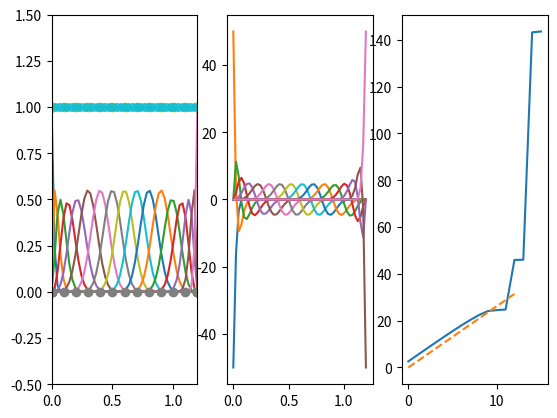

Reproduce this figure in Python.
import numpy as np
import matplotlib.pyplot as plt
import matplotlib.animation as anim
import scipy.sparse
import scipy.sparse.linalg

from scipy.interpolate import BSpline


k = 5
n = 12

left = 0
right = 1.2

# create mesh
print("Meshing...", flush=True)

length = right - left
extra = length / n * k
t = np.linspace(left-extra, right+extra, n+1+2*k)
for i in range(k+1):
    t[i] = left
    t[-i-1] = right

gaussPoints = np.polynomial.legendre.leggauss(k+1)
points = np.zeros(n*(k+1))
weights = np.zeros(n*(k+1))
for i in range(n):
    x1 = t[k+i];
    x2 = t[k+i+1];
    d = x2-x1;
    for j in range(k+1):
        points[i*(k+1)+j] = x1 + d * 0.5 * ( gaussPoints[0][j] + 1 )
        weights[i*(k+1)+j] = gaussPoints[1][j]


# evaluate
print("Evaluating M...", flush=True)
N = BSpline.design_matrix(points, t, k)

M = N.transpose() @ N

print("Evaluating K...", flush=True)
c = np.eye(len(t) - k - 1)
B = BSpline(t, c, k).derivative()(points)

K = B.transpose() @ B

w = scipy.linalg.eigvals(K, M.toarray())
w = np.sqrt(np.real(w))
w = np.sort(w)


# plot
print("Plotting...", flush=True)
#figure, ax = plt.subplots()
fig, (ax1, ax2, ax3) = plt.subplots(1, 3)

ax1.set_xlim(left, right)
ax1.set_ylim(-0.5, 1.5)

if True:
    x = np.linspace(left, right, 50)
    shapes = BSpline.design_matrix(x, t, k)
    derivative = BSpline(t, c, k).derivative()(x)
    for i in range(n+k):
        ax1.plot(x, shapes[:,[i]].toarray())
        ax2.plot(x, derivative[:,[i]])

ax1.plot(t, np.zeros(t.size), '-o')
ax1.plot(t, np.ones(t.size), '-o')

ax1.plot(points, np.ones(points.size), 'x')


soundSpeed = 1#np.sqrt(E/rho);
freq = np.pi*np.linspace(0,n,n+1)*soundSpeed / length;

ax3.plot(w)
ax3.plot(freq,'--')

                          
plt.show()

